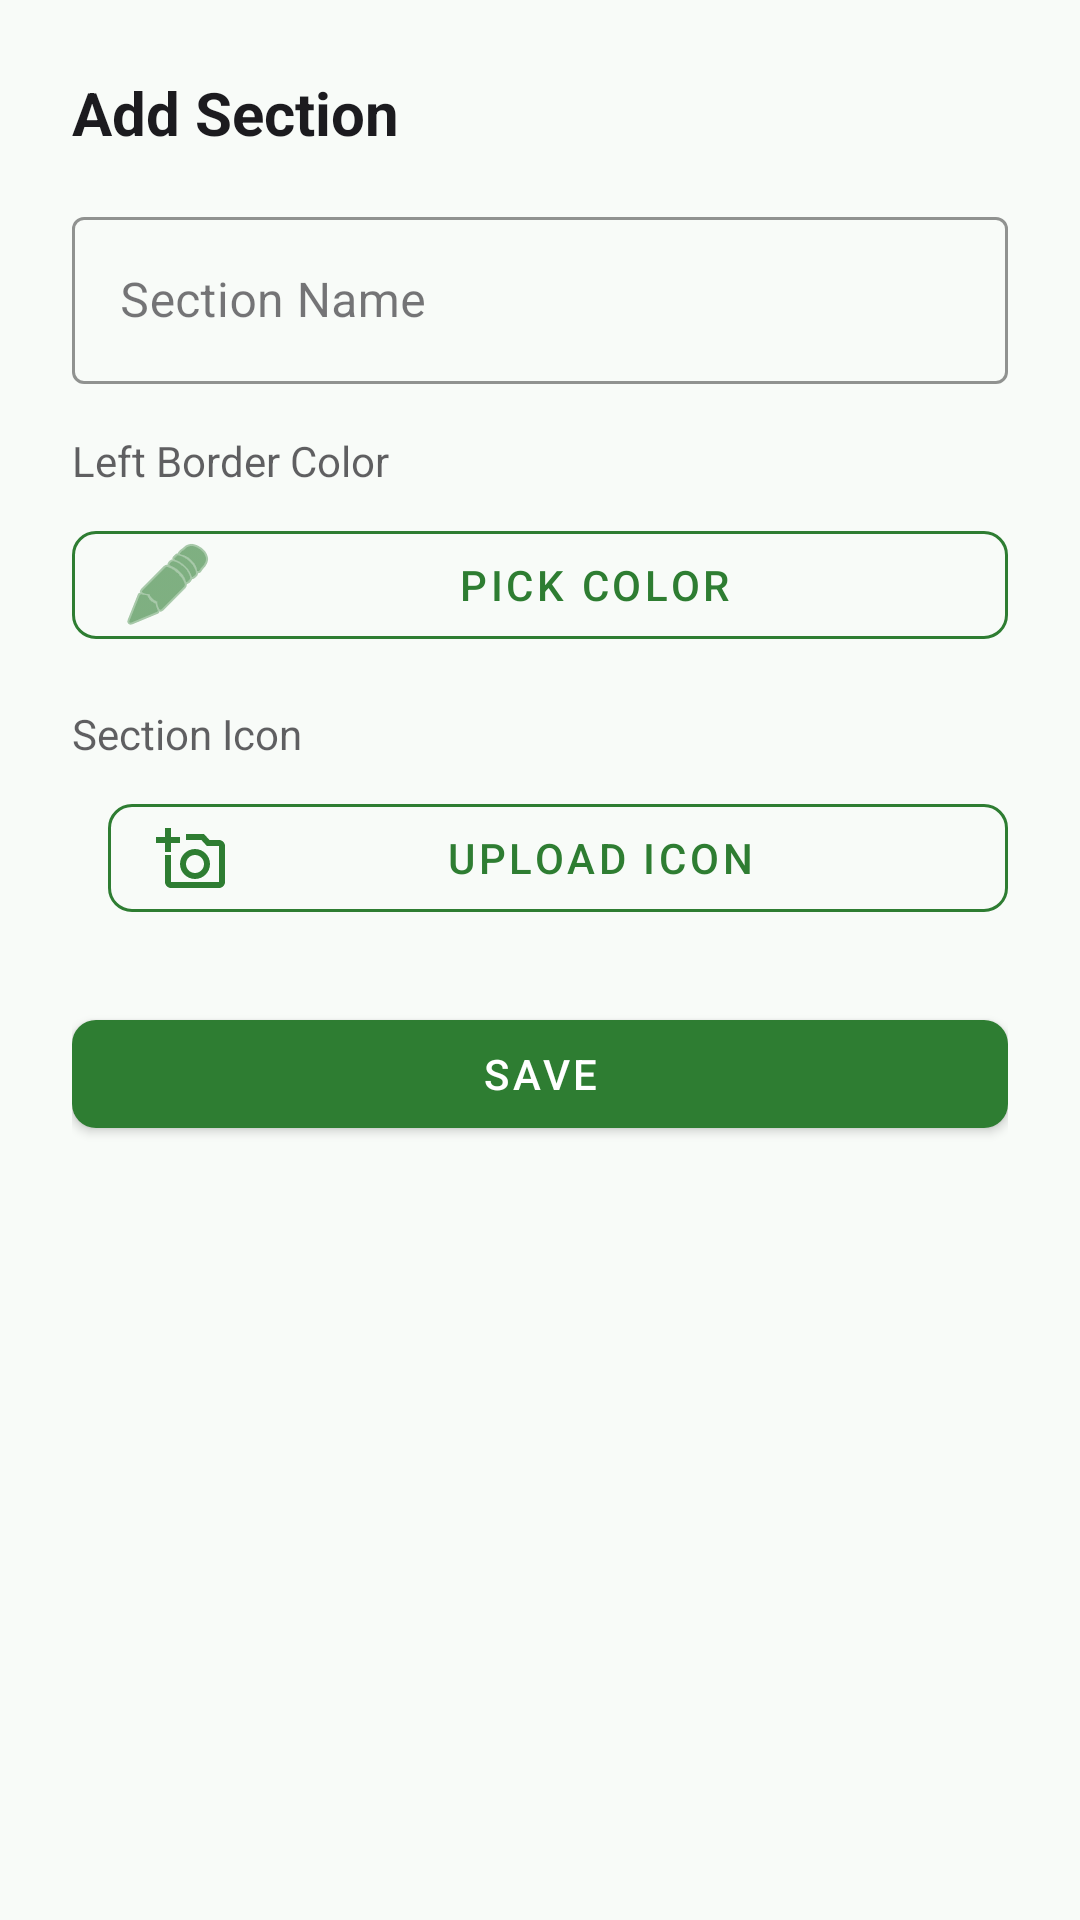

The Android layout XML behind this screen, and the referenced resources:
<!-- AndroidManifest.xml: application theme Theme.Fpass -->
<!-- res/layout/dialog_add_section.xml -->
<?xml version="1.0" encoding="utf-8"?>
<ScrollView xmlns:android="http://schemas.android.com/apk/res/android"
    xmlns:app="http://schemas.android.com/apk/res-auto"
    android:layout_width="match_parent"
    android:layout_height="match_parent">

    <LinearLayout
        android:layout_width="match_parent"
        android:layout_height="wrap_content"
        android:orientation="vertical"
        android:padding="24dp">

        <TextView
            android:id="@+id/text_title"
            android:layout_width="wrap_content"
            android:layout_height="wrap_content"
            android:text="@string/add_section"
            android:textSize="20sp"
            android:textStyle="bold"
            android:textColor="@color/on_surface" />

        <com.google.android.material.textfield.TextInputLayout
            android:id="@+id/input_layout_name"
            android:layout_width="match_parent"
            android:layout_height="wrap_content"
            android:layout_marginTop="16dp"
            android:hint="@string/section_name_hint"
            style="@style/Widget.Fpass.TextInputLayout.Outlined">

            <com.google.android.material.textfield.TextInputEditText
                android:id="@+id/input_name"
                android:layout_width="match_parent"
                android:layout_height="wrap_content"
                android:inputType="text"
                android:maxLines="1" />

        </com.google.android.material.textfield.TextInputLayout>

        <TextView
            android:layout_width="wrap_content"
            android:layout_height="wrap_content"
            android:layout_marginTop="16dp"
            android:text="@string/choose_color"
            android:textSize="14sp"
            android:textColor="@color/on_surface"
            android:alpha="0.7" />

        <com.google.android.material.button.MaterialButton
            android:id="@+id/btn_pick_color"
            android:layout_width="match_parent"
            android:layout_height="48dp"
            android:layout_marginTop="8dp"
            android:text="@string/pick_color"
            style="@style/Widget.Fpass.Button.Outlined"
            app:icon="@android:drawable/ic_menu_edit" />

        <TextView
            android:layout_width="wrap_content"
            android:layout_height="wrap_content"
            android:layout_marginTop="16dp"
            android:text="@string/section_icon"
            android:textSize="14sp"
            android:textColor="@color/on_surface"
            android:alpha="0.7" />

        <LinearLayout
            android:layout_width="match_parent"
            android:layout_height="wrap_content"
            android:layout_marginTop="8dp"
            android:orientation="horizontal"
            android:gravity="center_vertical">

            <ImageView
                android:id="@+id/image_icon_preview"
                android:layout_width="48dp"
                android:layout_height="48dp"
                android:scaleType="centerCrop"
                android:contentDescription="@null"
                android:visibility="gone" />

            <com.google.android.material.button.MaterialButton
                android:id="@+id/btn_upload_icon"
                android:layout_width="0dp"
                android:layout_height="wrap_content"
                android:layout_weight="1"
                android:layout_marginStart="12dp"
                android:text="@string/upload_icon"
                style="@style/Widget.Fpass.Button.Outlined"
                app:icon="@drawable/ic_add_photo" />

        </LinearLayout>

        <com.google.android.material.button.MaterialButton
            android:id="@+id/btn_save_section"
            android:layout_width="match_parent"
            android:layout_height="wrap_content"
            android:layout_marginTop="24dp"
            android:text="@string/save"
            style="@style/Widget.Fpass.Button" />

    </LinearLayout>

</ScrollView>
<!-- resources referenced by this layout -->
<resources>
  <color name="on_surface">#FF1C1B1F</color>
  <!-- drawable ic_add_photo (drawable) -->
  <vector xmlns:android="http://schemas.android.com/apk/res/android"
      android:width="24dp"
      android:height="24dp"
      android:viewportWidth="24"
      android:viewportHeight="24"
      android:tint="?attr/colorOnSurface">
      <path
          android:fillColor="@android:color/white"
          android:pathData="M21,6h-3.17L16,4h-6v2h5.12l1.83,2H21v12H5v-9H3v9c0,1.1 0.9,2 2,2h16c1.1,0 2,-0.9 2,-2V8C23,6.9 22.1,6 21,6zM8,14c0,2.76 2.24,5 5,5s5,-2.24 5,-5 -2.24,-5 -5,-5 -5,2.24 -5,5zM13,11c1.65,0 3,1.35 3,3s-1.35,3 -3,3 -3,-1.35 -3,-3 1.35,-3 3,-3zM3,10h2V7h3V5H5V2H3v3H0v2h3V10z"/>
  </vector>
  <string name="add_section">Add Section</string>
  <string name="choose_color">Left Border Color</string>
  <string name="pick_color">Pick Color</string>
  <string name="save">Save</string>
  <string name="section_icon">Section Icon</string>
  <string name="section_name_hint">Section Name</string>
  <string name="upload_icon">Upload Icon</string>
  <style name="Widget.Fpass.Button" parent="Widget.MaterialComponents.Button">
          <item name="shapeAppearance">@style/ShapeAppearance.Fpass.SmallComponent</item>
          <item name="backgroundTint">@color/primary</item>
          <item name="android:textColor">@color/on_primary</item>
      </style>
  <style name="Widget.Fpass.Button.Outlined" parent="Widget.MaterialComponents.Button.OutlinedButton">
          <item name="shapeAppearance">@style/ShapeAppearance.Fpass.SmallComponent</item>
          <item name="strokeColor">@color/primary</item>
          <item name="android:textColor">@color/primary</item>
      </style>
  <style name="Widget.Fpass.TextInputLayout.Outlined" parent="Widget.MaterialComponents.TextInputLayout.OutlinedBox">
          <item name="boxStrokeColor">@color/primary</item>
          <item name="hintTextColor">@color/primary</item>
      </style>
  <style name="ShapeAppearance.Fpass.SmallComponent" parent="ShapeAppearance.MaterialComponents.SmallComponent">
          <item name="cornerFamily">rounded</item>
          <item name="cornerSize">8dp</item>
      </style>
  <color name="primary">#FF2E7D32</color>
  <color name="on_primary">#FFFFFFFF</color>
  <color name="primary_variant">#FF1B5E20</color>
  <color name="secondary">#FFFFA000</color>
  <color name="secondary_variant">#FFFF6F00</color>
  <color name="on_secondary">#FF000000</color>
  <color name="background">#FFF8FBF8</color>
  <color name="surface">#FFFFFFFF</color>
  <color name="on_background">#FF1C1B1F</color>
  <color name="error">#FFB3261E</color>
  <color name="on_error">#FFFFFFFF</color>
  <style name="Widget.Fpass.Card" parent="Widget.MaterialComponents.CardView">
          <item name="shapeAppearance">@style/ShapeAppearance.Fpass.MediumComponent</item>
          <item name="cardElevation">2dp</item>
      </style>
  <style name="Widget.Fpass.Toolbar" parent="Widget.MaterialComponents.Toolbar.Primary">
          <item name="android:background">@color/primary</item>
          <item name="titleTextColor">@color/on_primary</item>
      </style>
  <style name="ShapeAppearance.Fpass.MediumComponent" parent="ShapeAppearance.MaterialComponents.MediumComponent">
          <item name="cornerFamily">rounded</item>
          <item name="cornerSize">12dp</item>
      </style>
</resources>
